5-way image classification set "DatasetBalanced" from GitHub (DikshaP-2506/CropSecureLeafDiseaseDataset); label vocabulary: anthracnose, initial stage, leaf blight, leaf spot, pest damage.

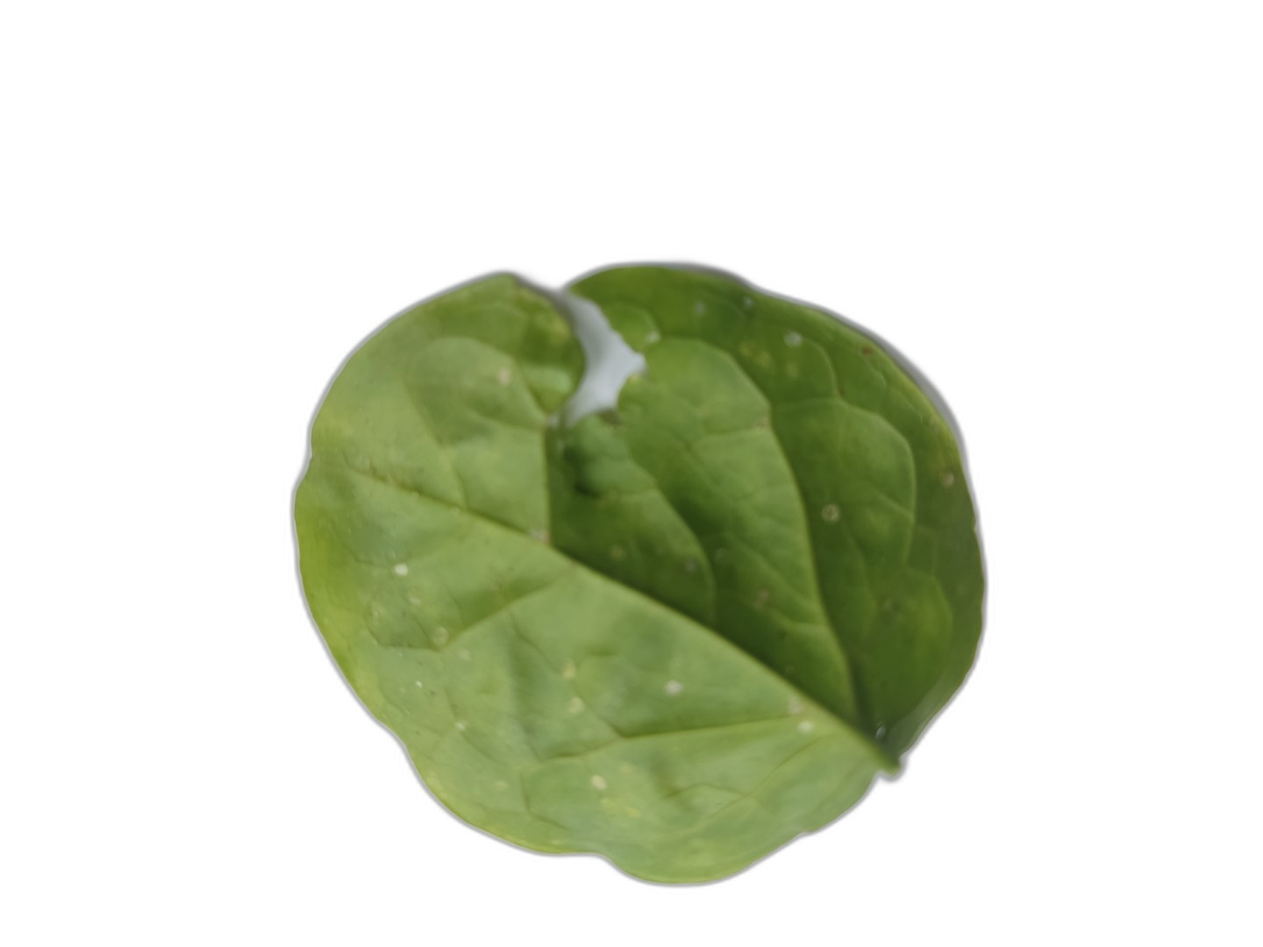
Label: pest damage

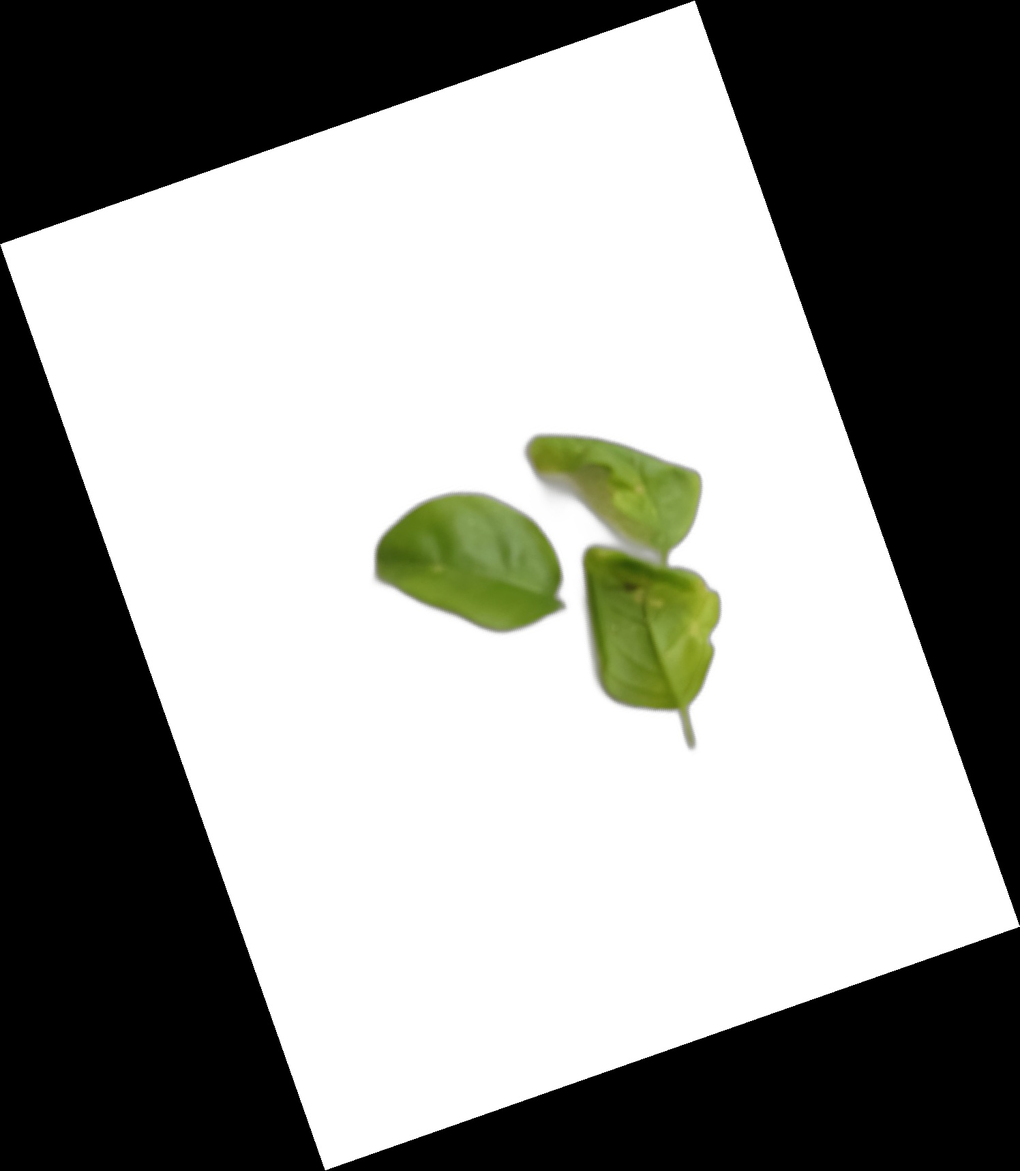
Label: initial stage

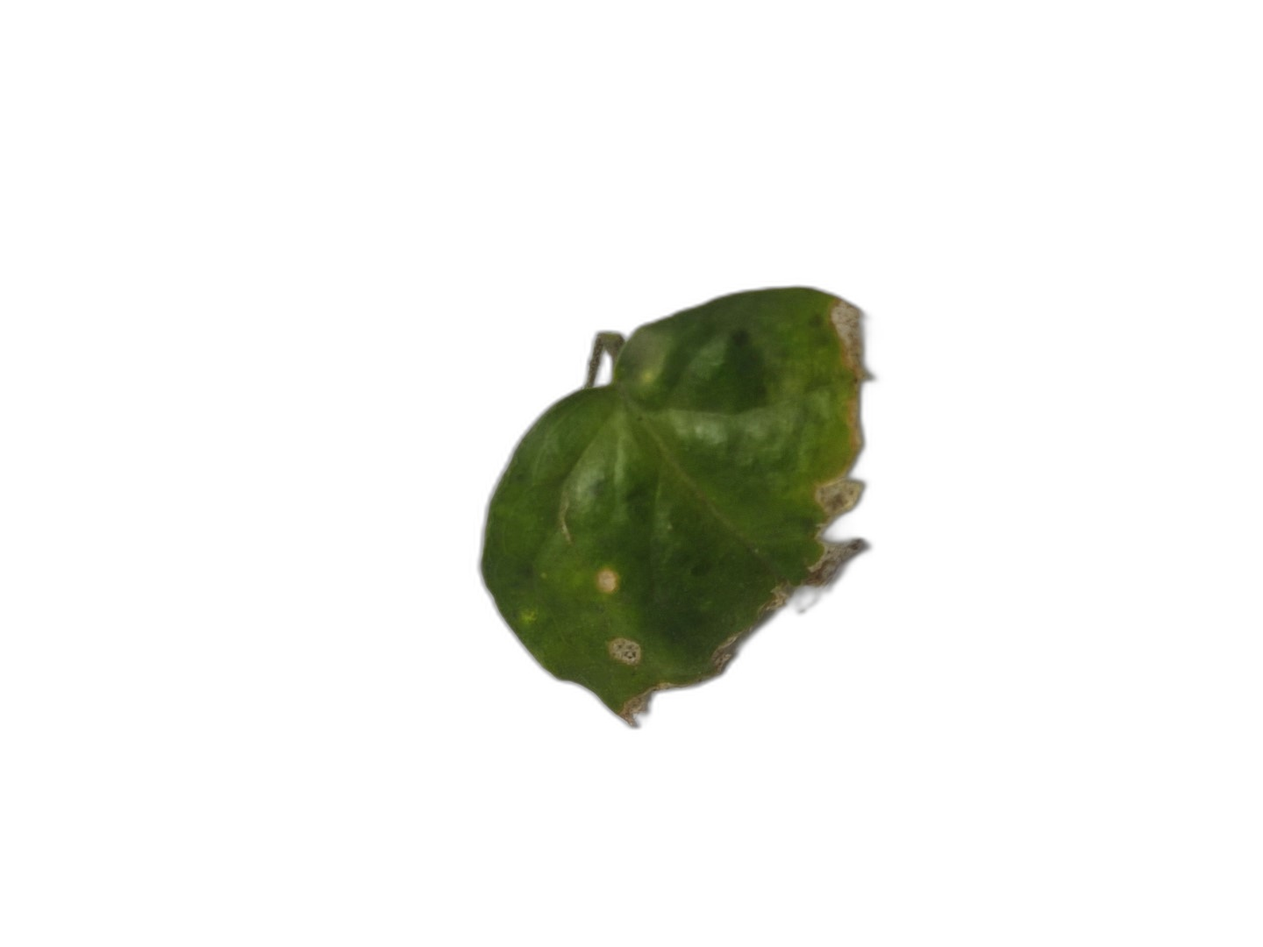
Label: anthracnose

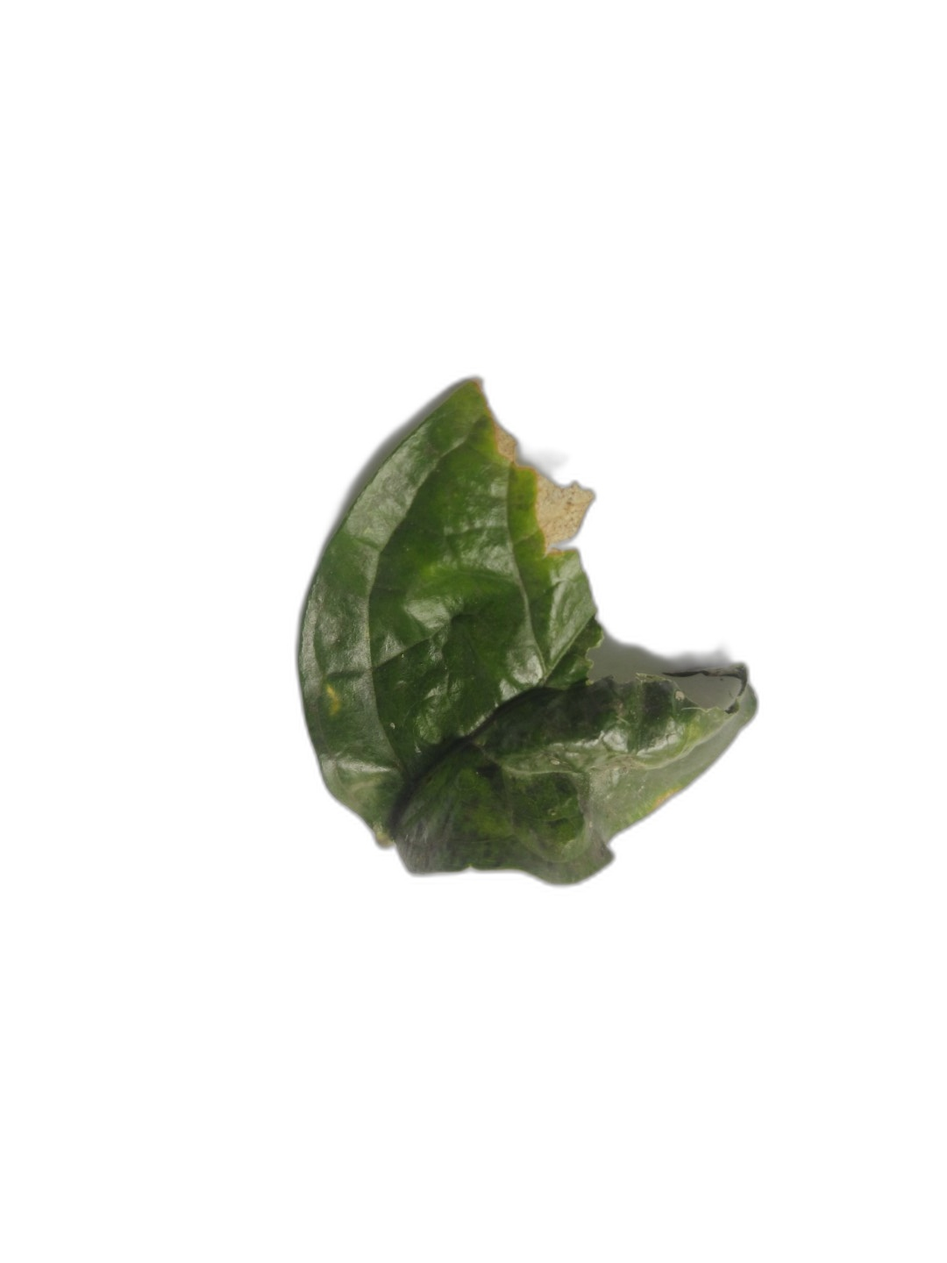
Label: anthracnose

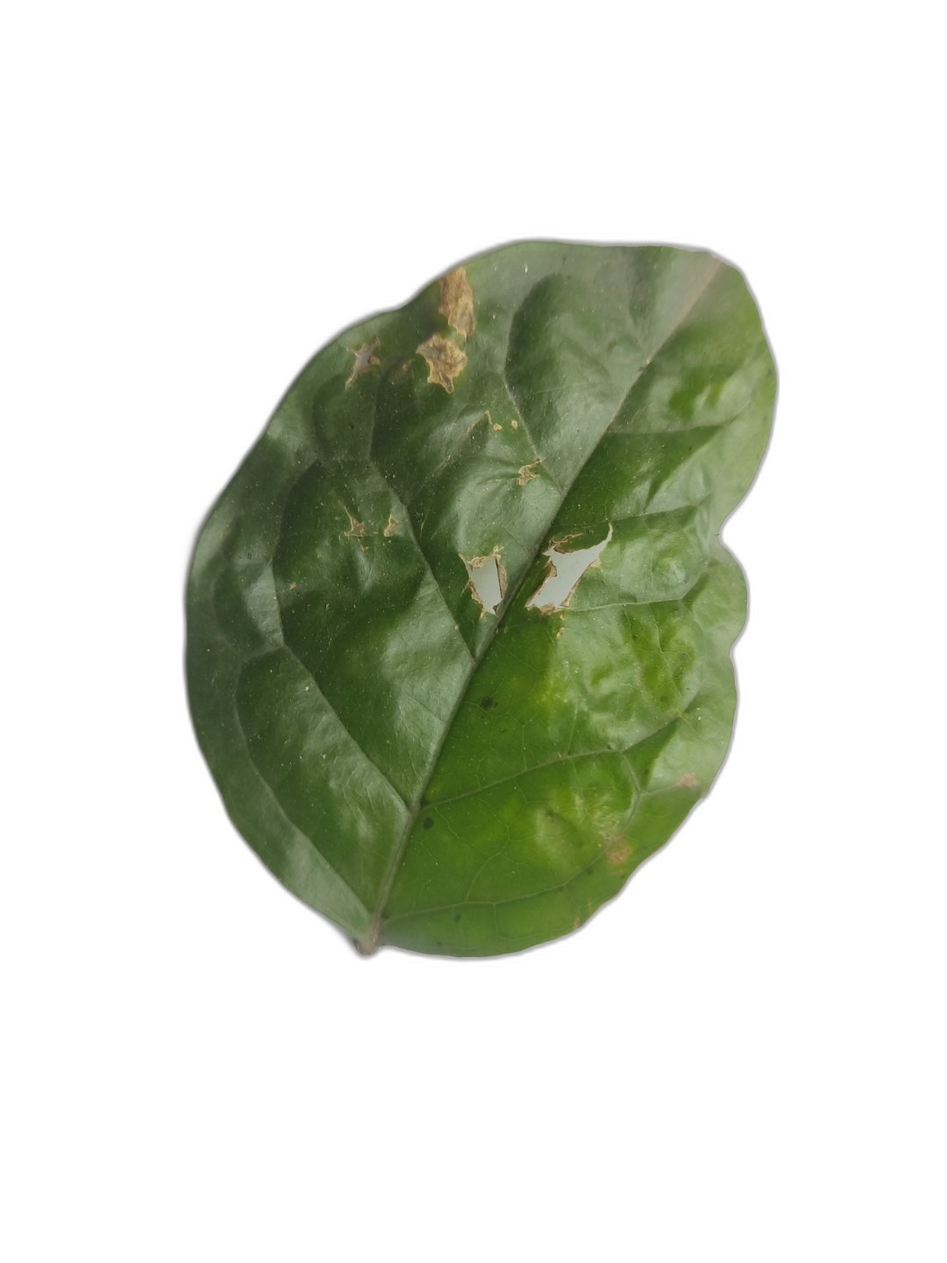
Label: leaf spot

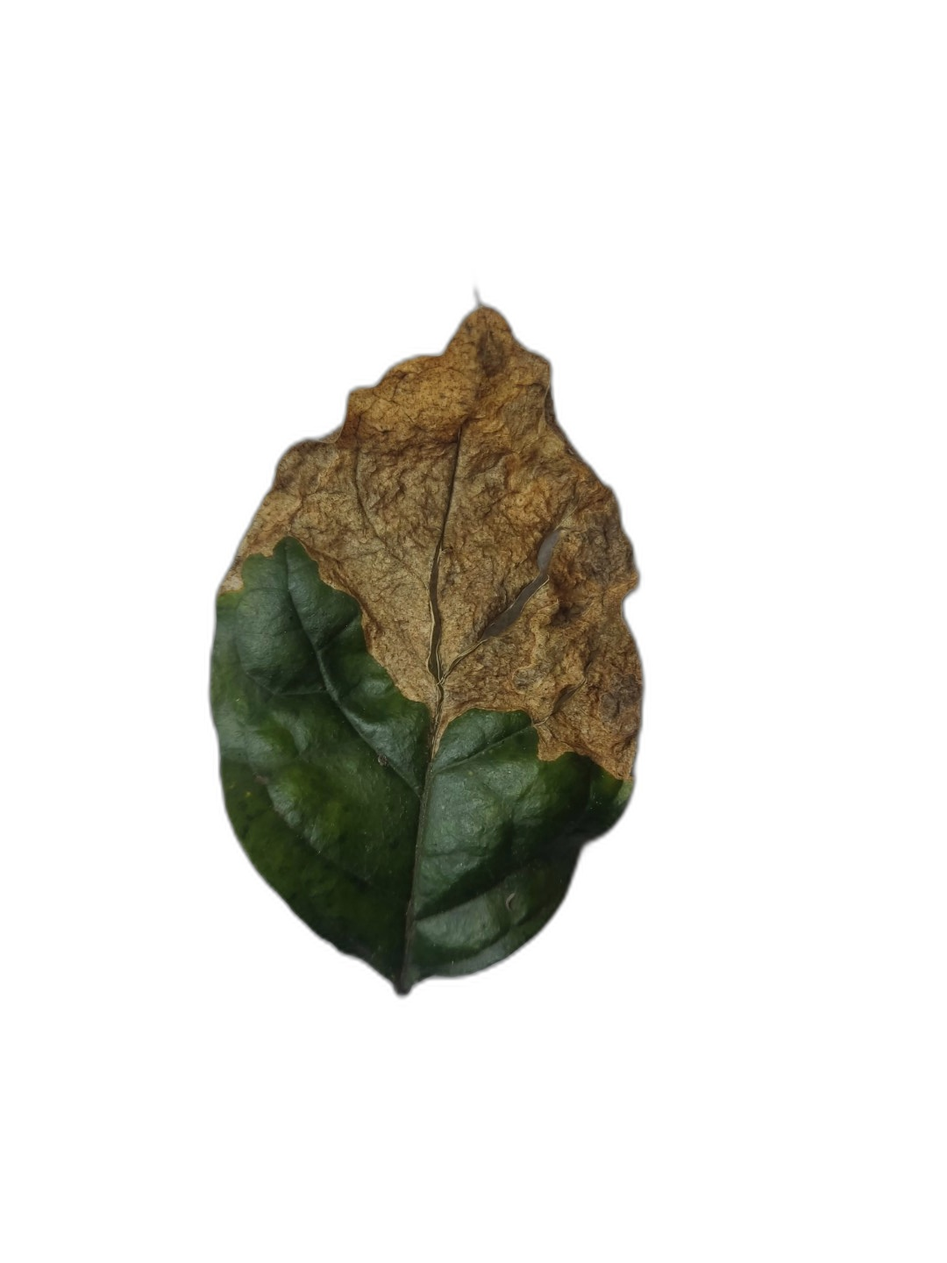
Label: leaf blight
